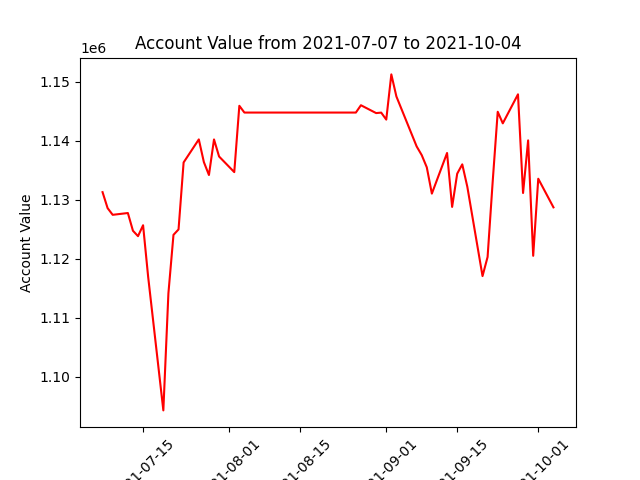

The file beside this chart, header and first rows:
datadate, account_value
20210707, 1131289
20210708, 1128578
20210709, 1127449
20210712, 1127753
20210713, 1124753
20210714, 1123837
20210715, 1125684
20210716, 1116964
20210719, 1094334
20210720, 1114157
20210721, 1124057
20210722, 1124978
20210723, 1136316
20210726, 1140217
20210727, 1136377
20210728, 1134192
20210729, 1140213
20210730, 1137326
20210802, 1134680
20210803, 1145910
20210804, 1144764
20210805, 1144764
20210806, 1144764
20210809, 1144764
20210810, 1144764
20210811, 1144764
20210812, 1144764
20210813, 1144764
20210816, 1144764
20210817, 1144764
20210818, 1144764
20210819, 1144764
20210820, 1144764
20210823, 1144764
20210824, 1144764
20210825, 1144764
20210826, 1144764
20210827, 1146003
20210830, 1144674
20210831, 1144756
20210901, 1143572
20210902, 1151225
20210903, 1147486
20210907, 1139027
20210908, 1137557
20210909, 1135489
20210910, 1131040
20210913, 1137919
20210914, 1128790
20210915, 1134412
20210916, 1135993
20210917, 1132195
20210920, 1117075
20210921, 1120314
20210922, 1132999
20210923, 1144897
20210924, 1142937
20210927, 1147851
20210928, 1131142
20210929, 1140053
... 3 more rows
